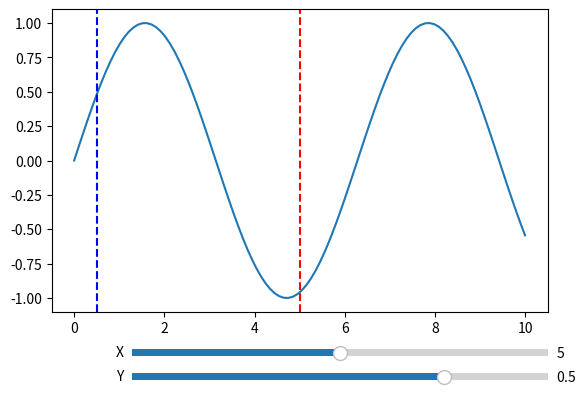

Generate this figure with matplotlib:
import numpy as np
import matplotlib.pyplot as plt
from matplotlib.widgets import Slider


x = np.linspace(0, 10, 100)
y = np.sin(x)

fig, ax = plt.subplots()
plt.subplots_adjust(bottom=0.25)
ax.plot(x, y, label="sin(x)")

initial_x = 5
initial_y = 0.5

vline = ax.axvline(initial_x, color="r", linestyle="--")
hline = ax.axvline(initial_y, color="b", linestyle="--")

ax_slider_x = plt.axes([0.25, 0.15, 0.65, 0.03], facecolor="lightgoldenrodyellow")
ax_slider_y = plt.axes([0.25, 0.1, 0.65, 0.03], facecolor="lightgoldenrodyellow")

slider_x = Slider(ax_slider_x, "X", 0, 10, valinit=initial_x)
slider_y = Slider(ax_slider_y, "Y", -1, 1, valinit=initial_y)


def update_x(val):
    vline.set_xdata(slider_x.val)
    fig.canvas.draw_idle()


def update_y(val):
    hline.set_ydata(slider_y.val)
    fig.canvas.draw_idle()


slider_x.on_changed(update_x)
slider_y.on_changed(update_y)

plt.show()
